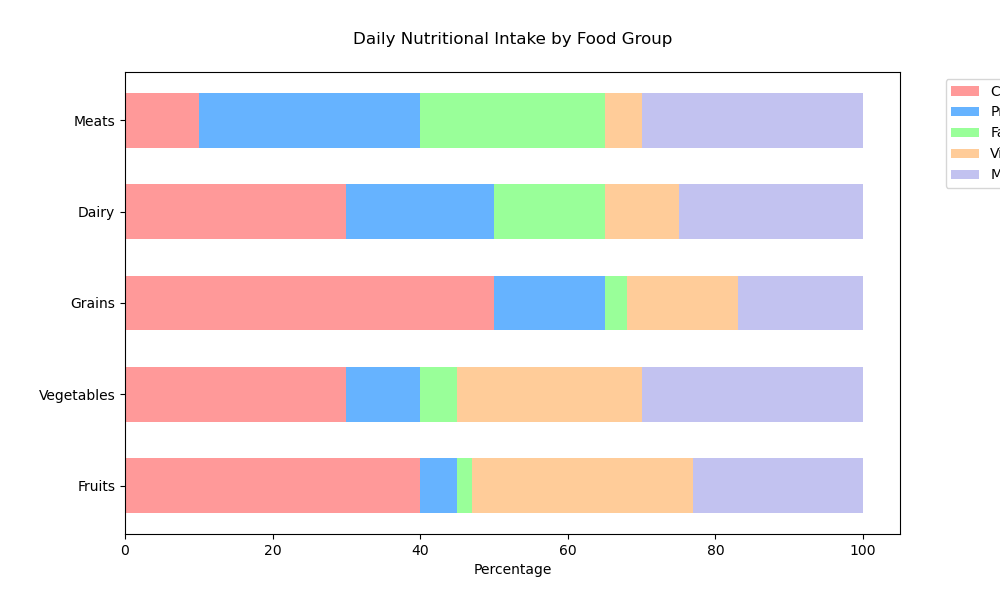

Source data for this figure (header and first rows):
Food Group, Carbohydrates, Proteins, Fats, Vitamins, Minerals
Fruits, 40, 5, 2, 30, 23
Vegetables, 30, 10, 5, 25, 30
Grains, 50, 15, 3, 15, 17
Dairy, 30, 20, 15, 10, 25
Meats, 10, 30, 25, 5, 30
